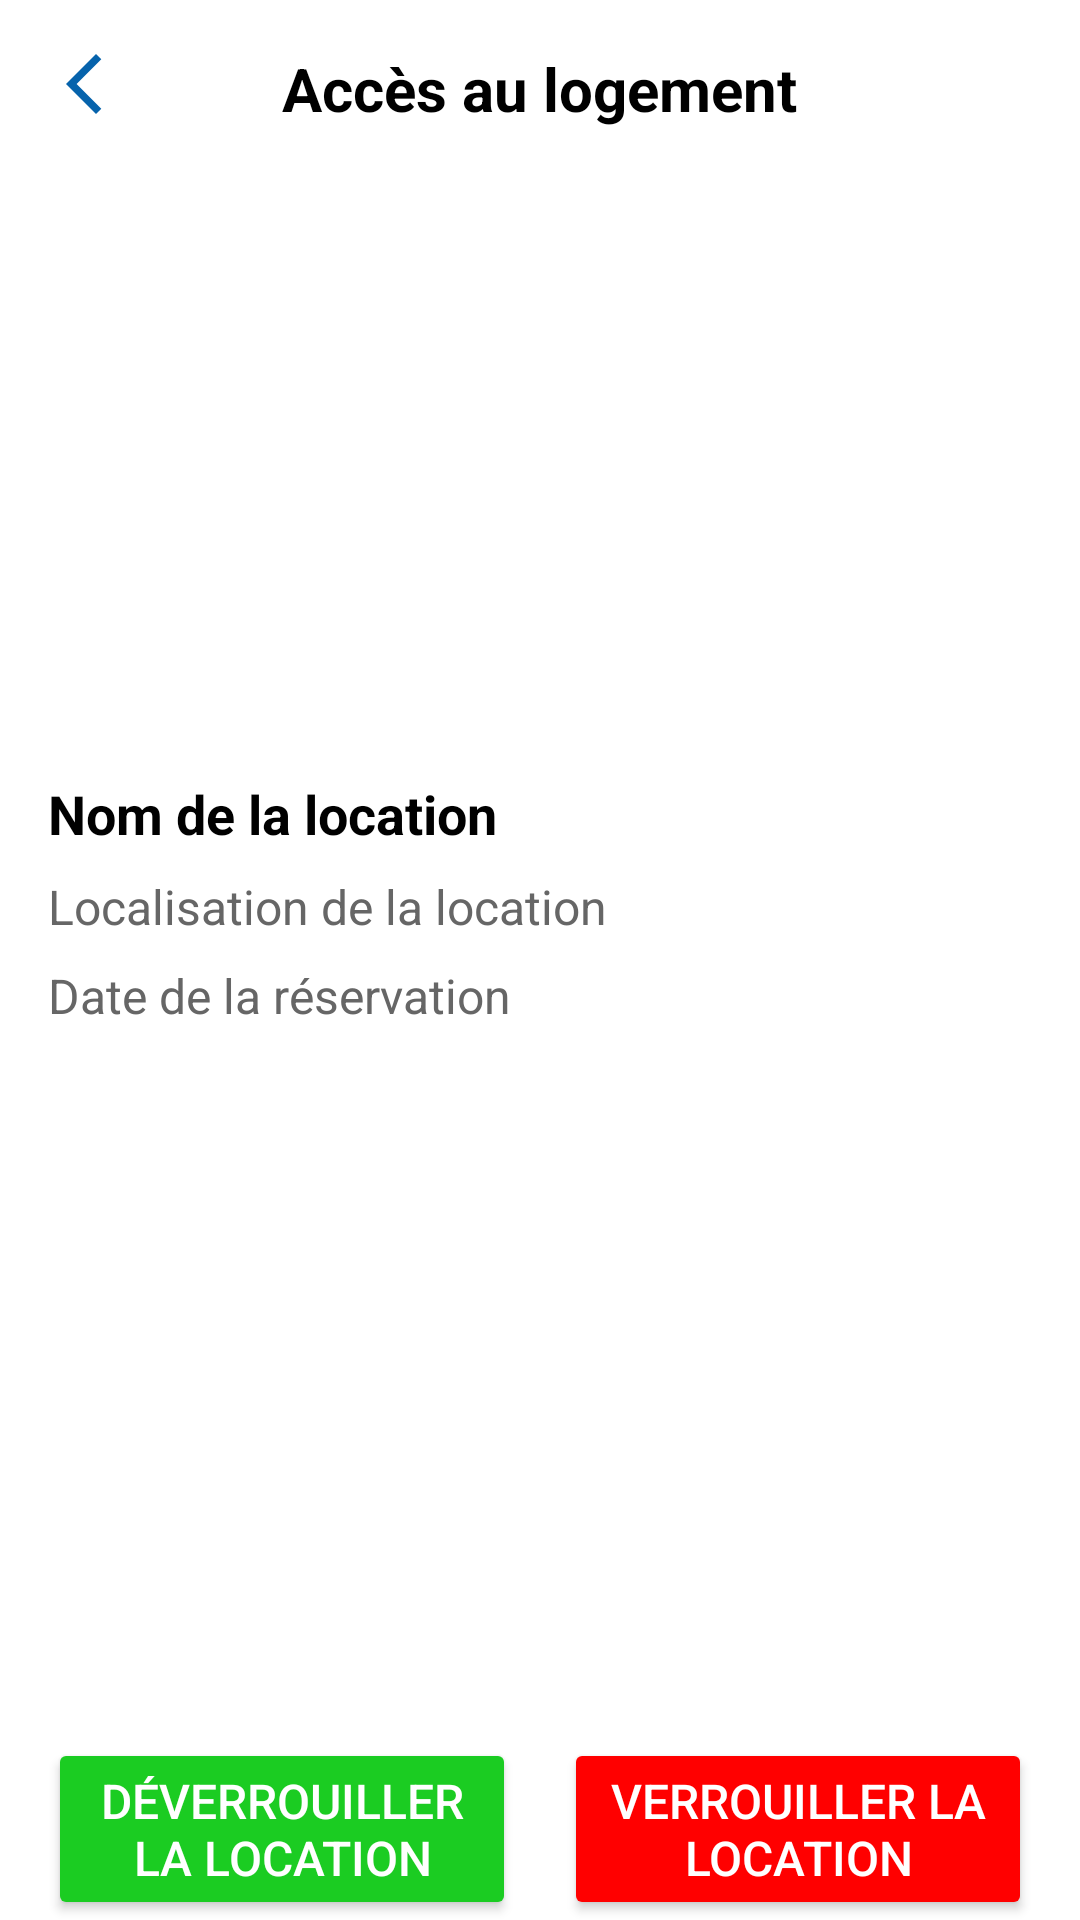

Layout XML and referenced resources for this Android screen:
<!-- AndroidManifest.xml: application theme Theme.AirLocUnlockAPP -->
<!-- res/layout/activity_unlock.xml -->
<?xml version="1.0" encoding="utf-8"?>
<RelativeLayout xmlns:android="http://schemas.android.com/apk/res/android"
    android:layout_width="match_parent"
    android:layout_height="match_parent"
    android:id="@+id/main"
    android:background="#FFFFFF">

    <TextView
        android:id="@+id/textViewTitle"
        android:layout_width="wrap_content"
        android:layout_height="wrap_content"
        android:layout_alignParentTop="true"
        android:layout_centerHorizontal="true"
        android:layout_marginTop="16dp"
        android:text="Accès au logement"
        android:textColor="#000000"
        android:textSize="20sp"
        android:textStyle="bold" />

    <ImageView
        android:id="@+id/imageViewBackArrow"
        android:layout_width="wrap_content"
        android:layout_height="wrap_content"
        android:layout_alignParentStart="true"
        android:layout_alignParentTop="true"
        android:layout_marginStart="16dp"
        android:layout_marginTop="16dp"
        android:src="@drawable/baseline_arrow_back_ios_new_24" />


    <ImageView
        android:id="@+id/imageViewLocation"
        android:layout_width="match_parent"
        android:layout_height="200dp"
        android:layout_below="@id/textViewTitle"
        android:scaleType="centerCrop"/>

    <TextView
        android:id="@+id/textViewName"
        android:layout_width="wrap_content"
        android:layout_height="wrap_content"
        android:layout_below="@id/imageViewLocation"
        android:layout_marginTop="16dp"
        android:layout_marginStart="16dp"
        android:text="Nom de la location"
        android:textColor="#000000"
        android:textSize="18sp"
        android:textStyle="bold" />

    <TextView
        android:id="@+id/textViewLocation"
        android:layout_width="wrap_content"
        android:layout_height="wrap_content"
        android:layout_below="@id/textViewName"
        android:layout_marginTop="8dp"
        android:layout_marginStart="16dp"
        android:text="Localisation de la location"
        android:textColor="#666666"
        android:textSize="16sp" />

    <TextView
        android:id="@+id/textViewDate"
        android:layout_width="wrap_content"
        android:layout_height="wrap_content"
        android:layout_below="@id/textViewLocation"
        android:layout_marginTop="8dp"
        android:layout_marginStart="16dp"
        android:text="Date de la réservation"
        android:textColor="#666666"
        android:textSize="16sp" />

    <LinearLayout
        android:id="@+id/linearLayoutButtons"
        android:layout_width="match_parent"
        android:layout_height="wrap_content"
        android:layout_alignParentBottom="true"
        android:layout_marginStart="16dp"
        android:layout_marginTop="16dp"
        android:layout_marginEnd="16dp"
        android:orientation="horizontal">

        <Button
            android:id="@+id/buttonUnlock"
            android:layout_width="0dp"
            android:layout_height="wrap_content"
            android:layout_weight="1"
            android:layout_marginEnd="8dp"
            android:backgroundTint="@color/green"
            android:text="Déverrouiller la location"
            android:textColor="#FFFFFF"
            android:textSize="16sp" />

        <Button
            android:id="@+id/buttonLock"
            android:layout_width="0dp"
            android:layout_height="wrap_content"
            android:layout_weight="1"
            android:layout_marginStart="8dp"
            android:backgroundTint="@color/red"
            android:text="Verrouiller la location"
            android:textColor="#FFFFFF"
            android:textSize="16sp" />
    </LinearLayout>

</RelativeLayout>
<!-- resources referenced by this layout -->
<resources>
  <color name="green">#1BCC22</color>
  <color name="red">#FF0000</color>
  <!-- drawable baseline_arrow_back_ios_new_24 (drawable) -->
  <vector xmlns:android="http://schemas.android.com/apk/res/android" android:height="24dp" android:tint="#0663AC" android:viewportHeight="24" android:viewportWidth="24" android:width="24dp">
        
      <path android:fillColor="@android:color/white" android:pathData="M17.77,3.77l-1.77,-1.77l-10,10l10,10l1.77,-1.77l-8.23,-8.23z"/>
      
  </vector>
  <style name="Theme.AirLocUnlockAPP" parent="Base.Theme.AirLocUnlockAPP" />
  <style name="Base.Theme.AirLocUnlockAPP" parent="Theme.Material3.DayNight.NoActionBar">
          
          
      </style>
</resources>
